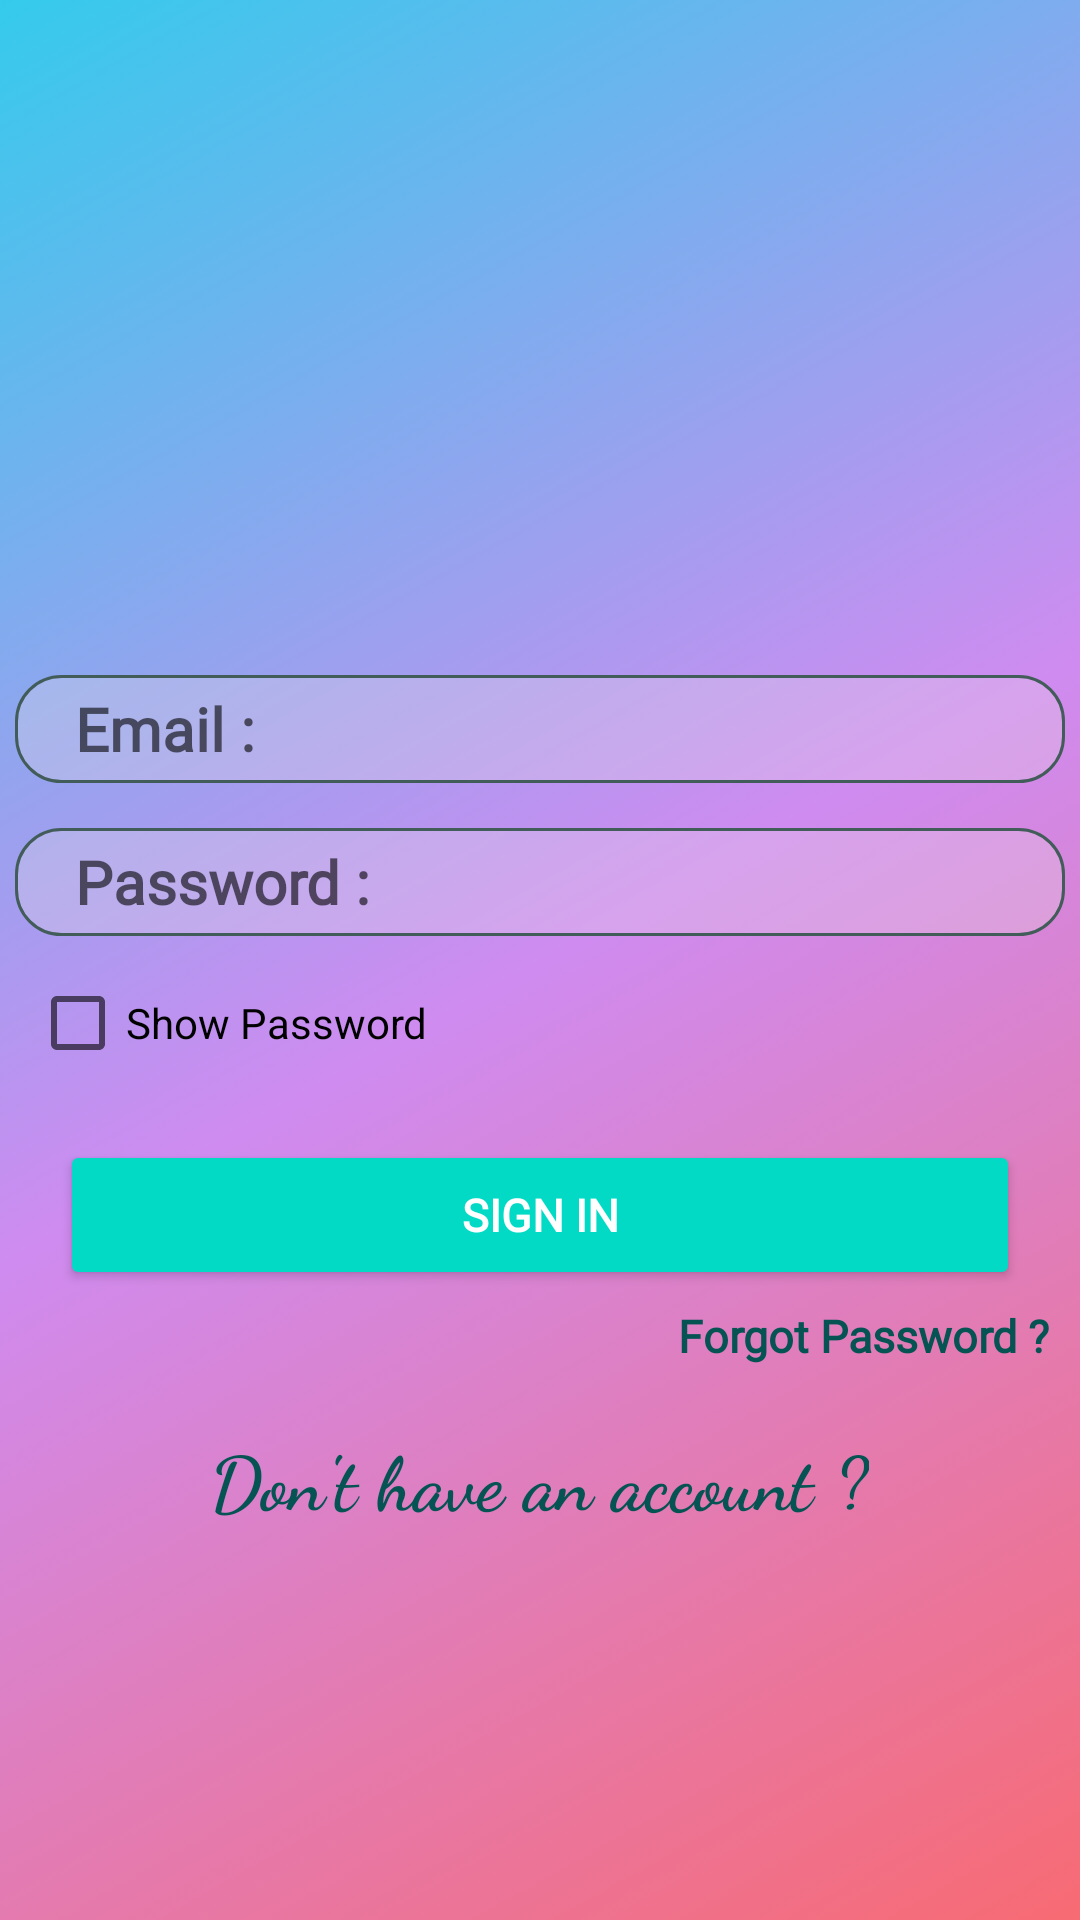

Write the Android layout XML for this screen, with the resource values it uses.
<!-- AndroidManifest.xml: activity theme Theme.MaterialComponents.DayNight.NoActionBar -->
<!-- res/layout/activity_login.xml -->
<?xml version="1.0" encoding="UTF-8"?>
<RelativeLayout
    android:id="@+id/login_layout"
    android:background="@drawable/background_animation"
    android:orientation="vertical"
    tools:context=".LoginActivity"
    android:layout_height="match_parent"
    android:layout_width="match_parent"
    android:layout_gravity="center"
    xmlns:tools="http://schemas.android.com/tools" xmlns:app="http://schemas.android.com/apk/res-auto"
    xmlns:android="http://schemas.android.com/apk/res/android">

    <LinearLayout
        android:layout_width="match_parent"
        android:layout_height="match_parent"
        android:orientation="vertical">

        <ImageView
            android:layout_width="wrap_content"
            android:layout_height="50dp"
            android:layout_marginTop="160dp"
            android:src="@drawable/instagram_logo" />

        <EditText
            android:layout_marginEnd="5dp"
            android:layout_marginStart="5dp"
            android:id="@+id/lo_email"
            android:layout_width="match_parent"
            android:layout_height="36dp"
            android:layout_marginTop="15dp"
            android:background="@drawable/edit_text_background"
            android:fontFamily="@font/cardo"
            android:hint="Email :"
            android:inputType="textEmailAddress"
            android:paddingLeft="20dp"
            android:textColor="@color/black"
            android:textSize="20dp"
            android:textStyle="bold" />

        <EditText
            android:layout_marginEnd="5dp"
            android:layout_marginStart="5dp"
            android:id="@+id/lo_password"
            android:layout_width="match_parent"
            android:layout_height="36dp"
            android:layout_marginTop="15dp"
            android:background="@drawable/edit_text_background"
            android:fontFamily="@font/cardo"
            android:hint="Password :"
            android:inputType="textPassword"
            android:paddingLeft="20dp"
            android:textColor="@color/black"
            android:textSize="20dp"
            android:textStyle="bold" />

        <CheckBox
            android:layout_marginTop="5dp"
            android:layout_marginStart="10dp"
            android:id="@+id/lo_hidePass"
            android:text="Show Password"
            android:layout_width="wrap_content"
            android:layout_height="wrap_content" />

        <Button
            android:id="@+id/lo_signIn"
            android:layout_width="match_parent"
            android:layout_height="50dp"
            android:layout_gravity="center"
            android:layout_marginStart="20dp"
            android:layout_marginTop="15dp"
            android:layout_marginEnd="20dp"
            android:backgroundTint="@color/teal_200"
            android:fontFamily="@font/cardo"
            android:text="Sign in"
            android:textAllCaps="true"
            android:textColor="@color/white"
            android:textSize="15dp"
            android:textStyle="bold"
            tools:cornerRadius="20dp" />

        <TextView
            android:layout_marginEnd="10dp"
            android:id="@+id/forget_password"
            android:layout_width="wrap_content"
            android:layout_height="wrap_content"
            android:layout_gravity="right"
            android:layout_marginTop="5dp"
            android:fontFamily="@font/cardo"
            android:text="Forgot Password ?"
            android:textColor="#065353"
            android:textSize="15dp"
            android:textStyle="bold" />

        <TextView
            android:id="@+id/lo_register"
            android:layout_width="wrap_content"
            android:layout_height="wrap_content"
            android:layout_gravity="center"
            android:layout_marginTop="20dp"
            android:fontFamily="cursive"
            android:text="Don't have an account ?"
            android:textColor="#065353"
            android:textSize="25dp"
            android:textStyle="bold" />




    </LinearLayout>

</RelativeLayout>
<!-- resources referenced by this layout -->
<resources>
  <color name="black">#000000</color>
  <color name="teal_200">#FF03DAC5</color>
  <color name="white">#ffffff</color>
  <!-- drawable background_animation (drawable-v24) -->
  <?xml version="1.0" encoding="utf-8"?>
  <animation-list xmlns:android="http://schemas.android.com/apk/res/android">
      <item android:duration="5000"
          android:drawable="@drawable/gradient_start"/>
  
      <item android:duration="5000"
          android:drawable="@drawable/gradient_center"/>
  
      <item android:duration="5000"
          android:drawable="@drawable/gradient_end"/>
  </animation-list>
  <!-- drawable edit_text_background (drawable-v24) -->
  <?xml version="1.0" encoding="utf-8"?>
  <shape xmlns:android="http://schemas.android.com/apk/res/android"
      android:shape="rectangle">
      <corners android:radius="15dp" />
      <solid android:color="#43EAE3E3" />
      <stroke android:width="1dp"
          android:color="@color/colorPrimary" />
  </shape>
  <!-- drawable gradient_start (drawable-v24) -->
  <?xml version="1.0" encoding="utf-8"?>
  <shape xmlns:android="http://schemas.android.com/apk/res/android"
      android:shape="rectangle">
      <gradient
          android:type="linear"
          android:startColor="#DA12C2E9"
          android:centerColor="#D0C471ED"
          android:endColor="#D7F64F59"
          android:angle="315"
          />
  </shape>
  <!-- drawable gradient_center (drawable-v24) -->
  <?xml version="1.0" encoding="utf-8"?>
  <shape xmlns:android="http://schemas.android.com/apk/res/android"
      android:shape="rectangle">
      <gradient
          android:type="linear"
          android:startColor="#2980B9"
          android:endColor="#FFFFFF"
          android:centerColor="#6DD5FA"
          android:angle="315"
          />
  </shape>
  <!-- drawable gradient_end (drawable-v24) -->
  <?xml version="1.0" encoding="utf-8"?>
  <shape xmlns:android="http://schemas.android.com/apk/res/android"
      android:shape="rectangle">
      <gradient
          android:type="linear"
          android:startColor="#C6FFDD"
          android:endColor="#F7797D"
          android:centerColor="#FBD786"
  
          android:angle="315"
          />
  </shape>
  <color name="colorPrimary">#425C59</color>
</resources>
